Labelled photos from "splits_combined", an image-classification folder in GrantMihkael/GrantMihkael-NEU-Surface-Defect-Dataset. The possible labels are: injured by a collision, clean sample, convex powder, dirty spot, drain bottom, non conducting, orange peel, pitting, scuffing, transverse strip is dented.

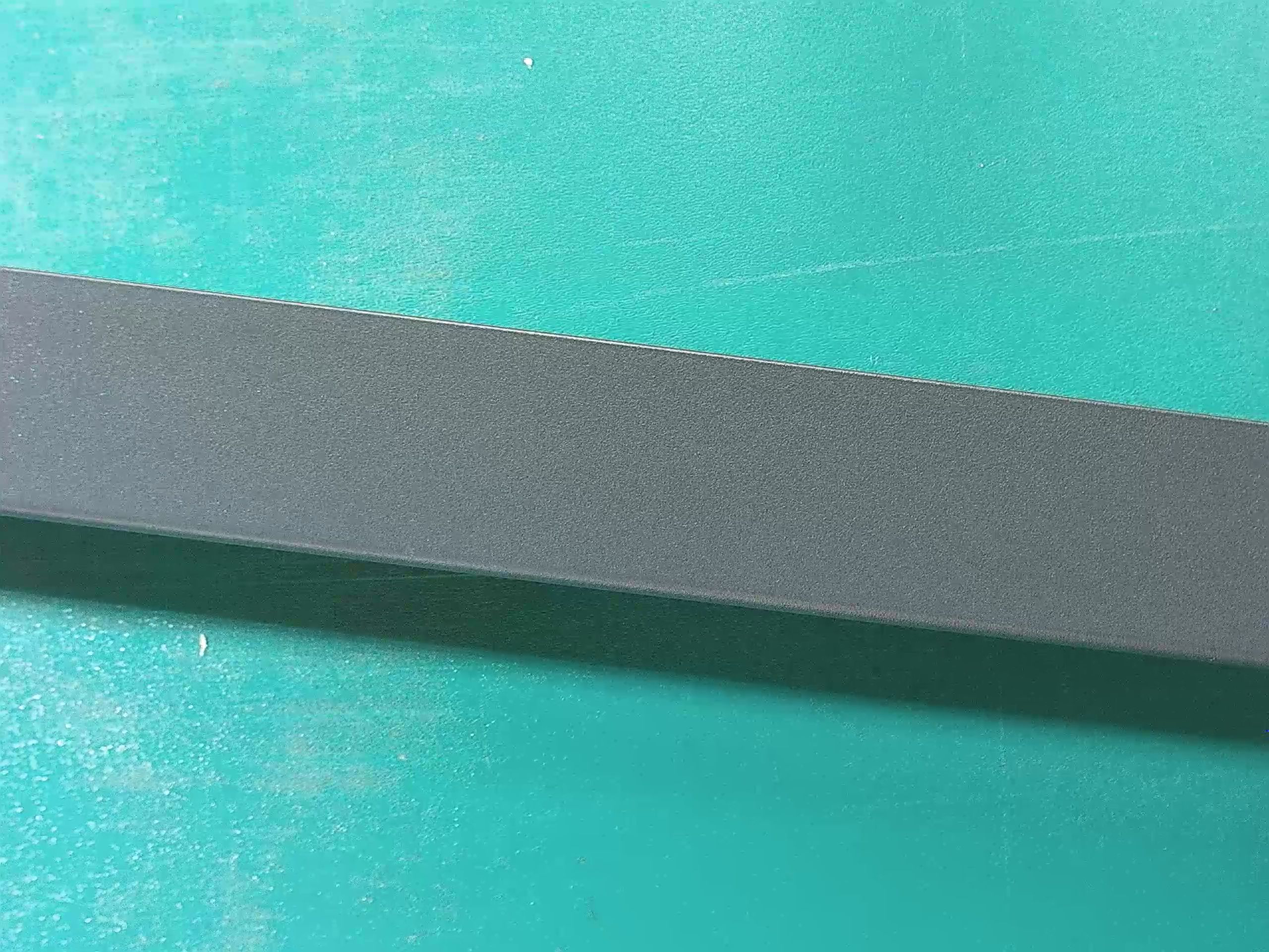
Label: clean sample

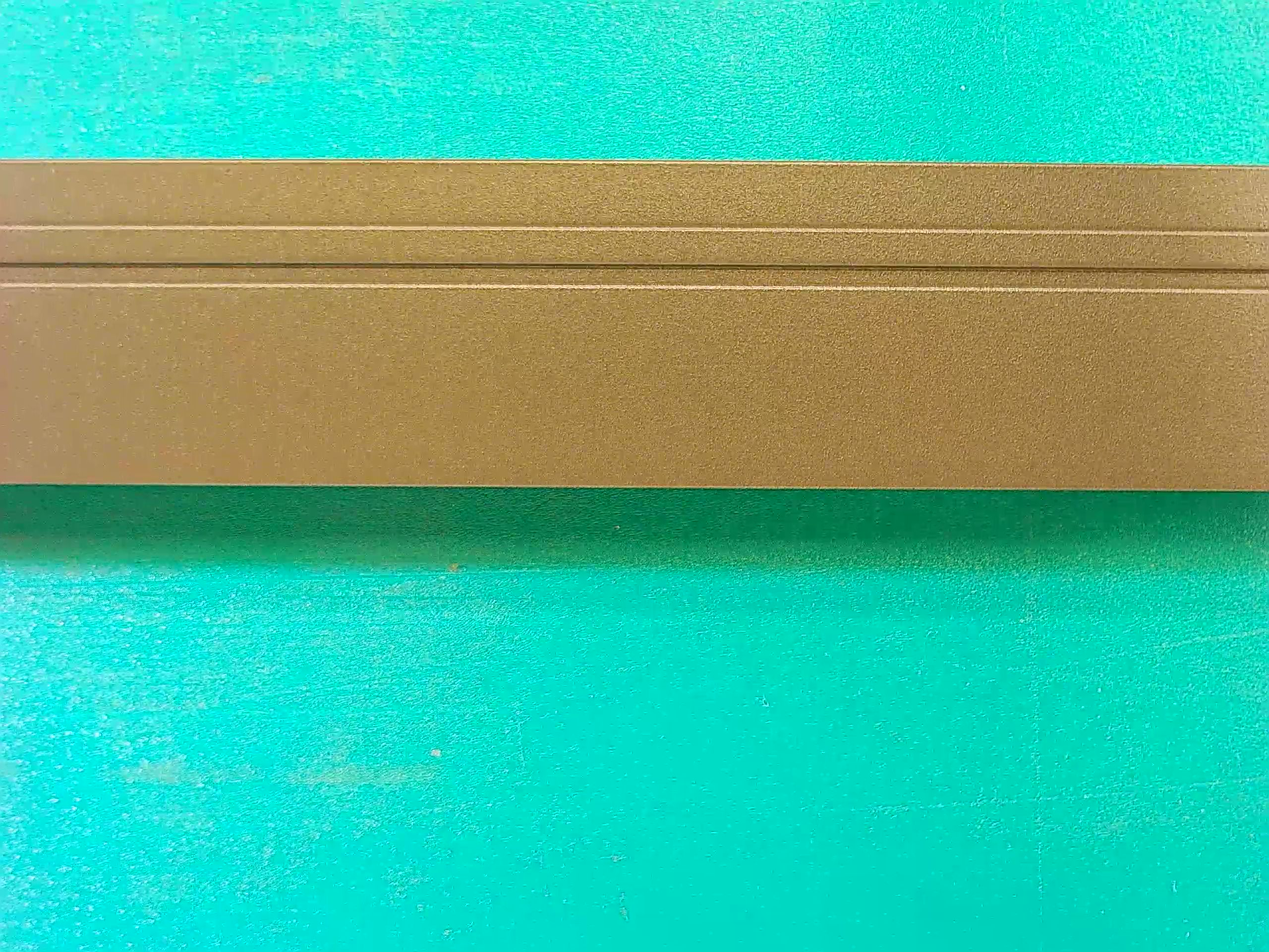
Label: clean sample

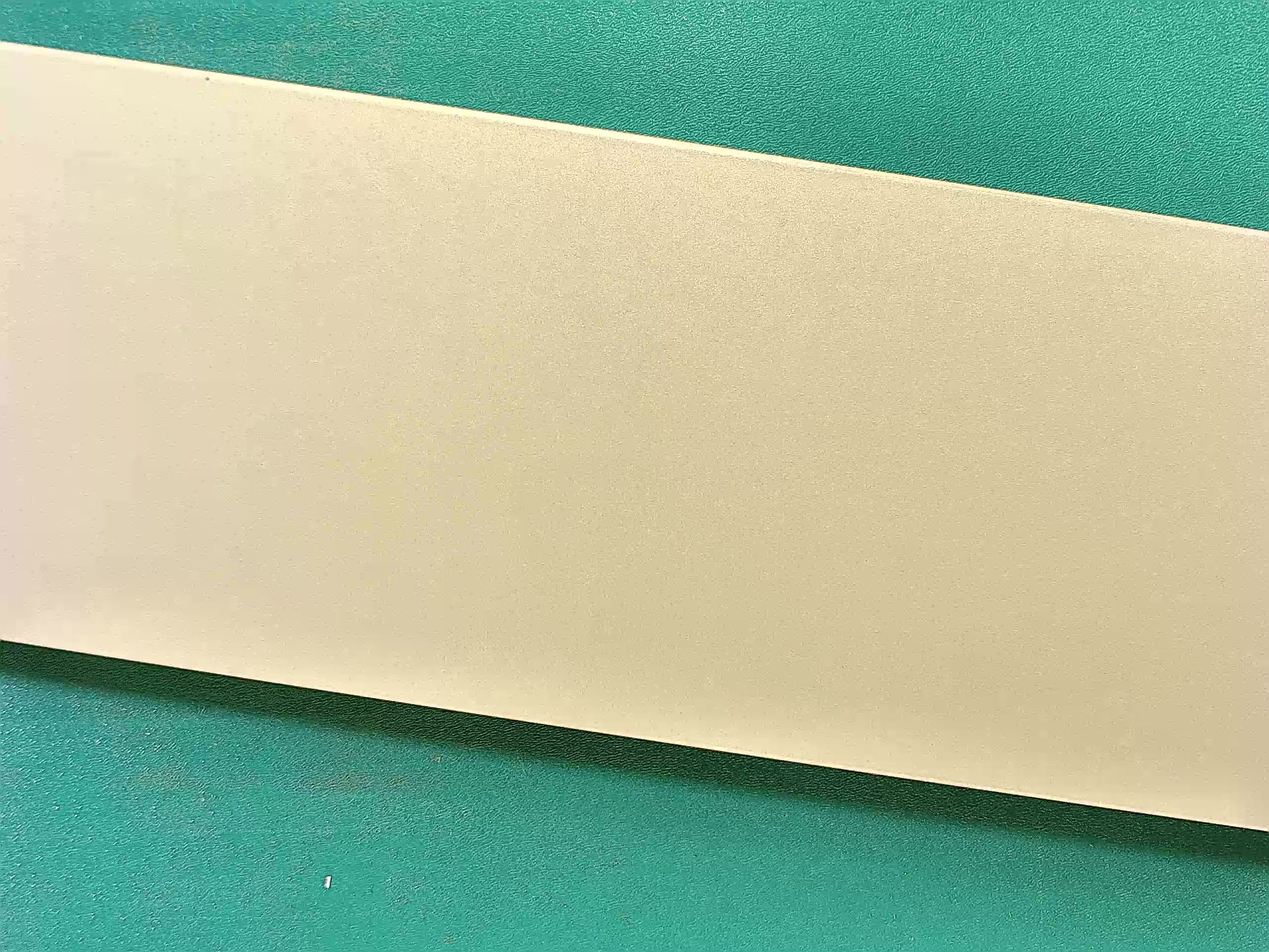
Label: clean sample

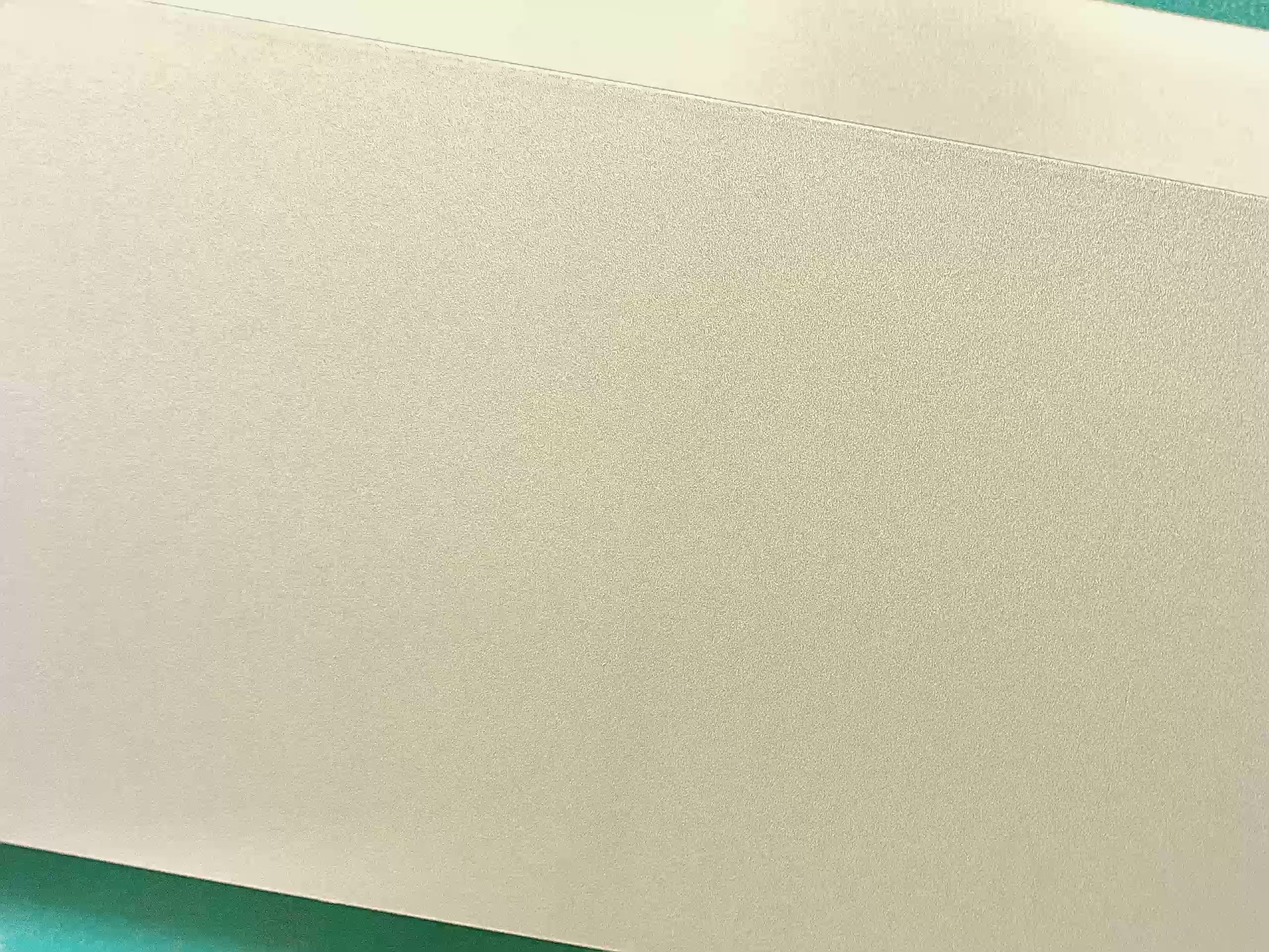
Label: clean sample

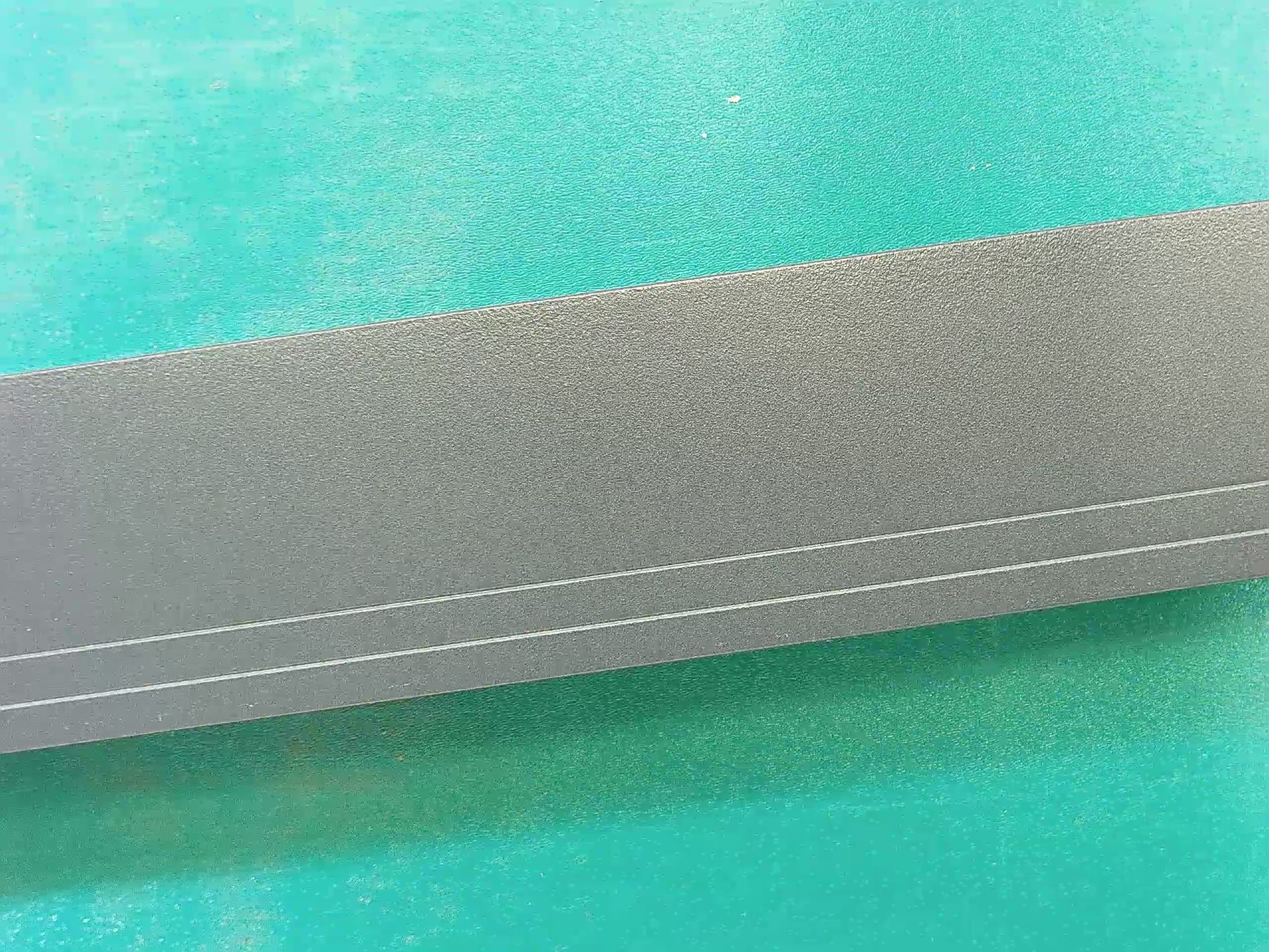
Label: clean sample

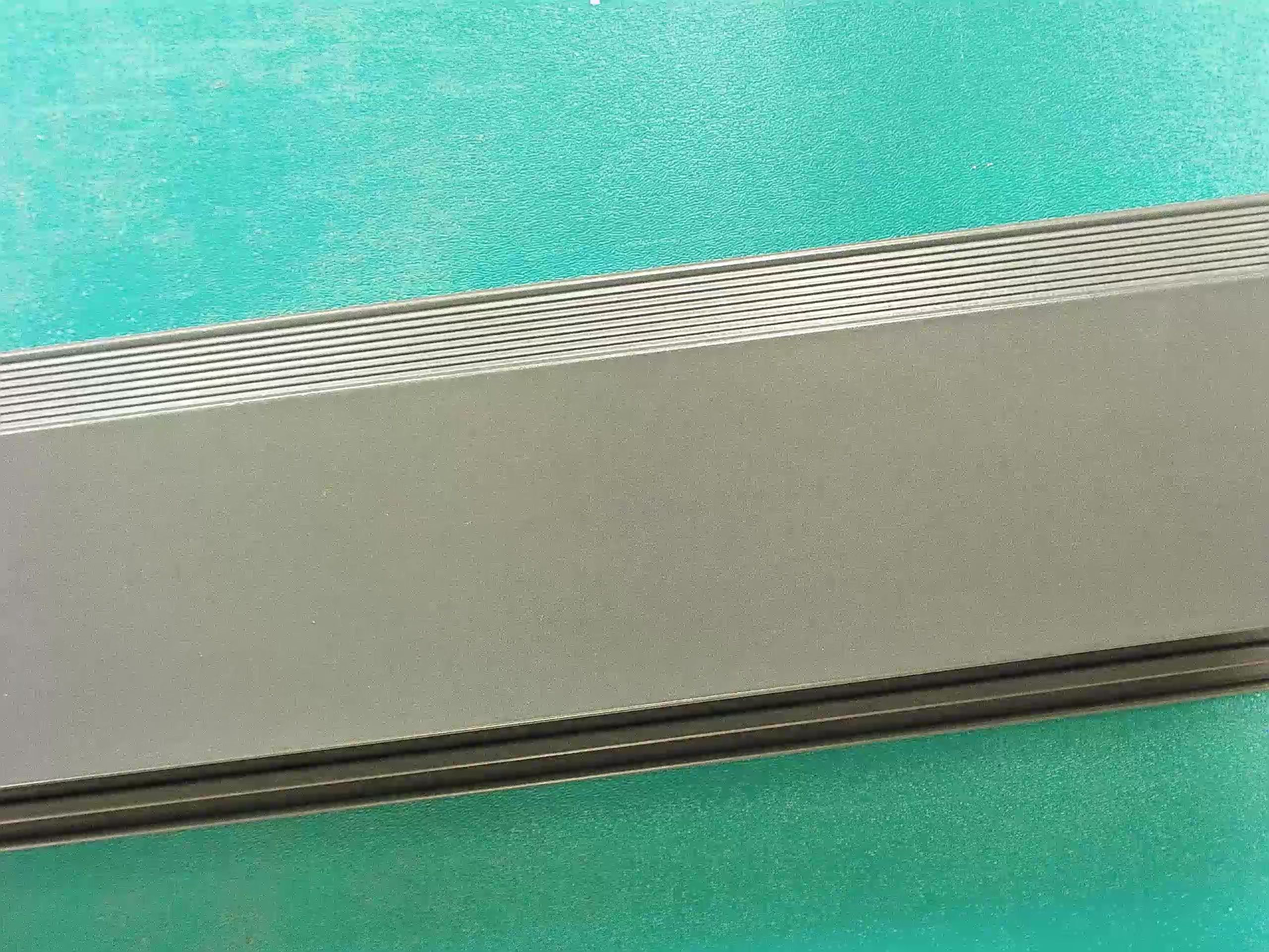
Label: clean sample
